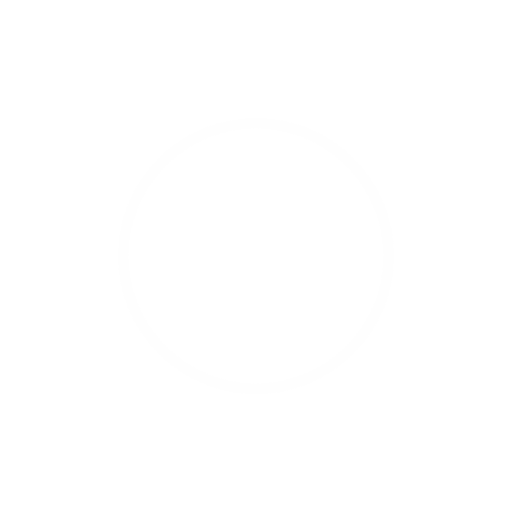
t = 0.00 s
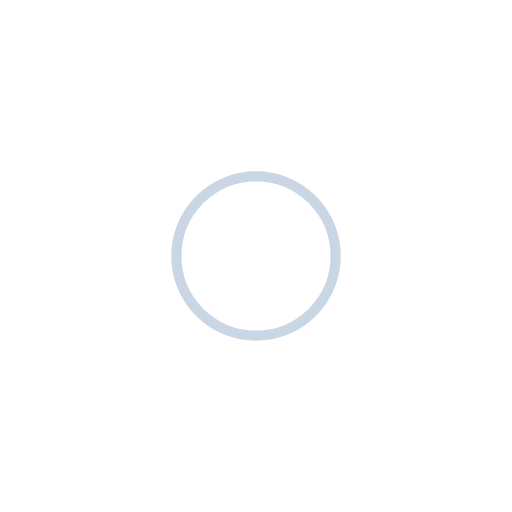
t = 0.25 s
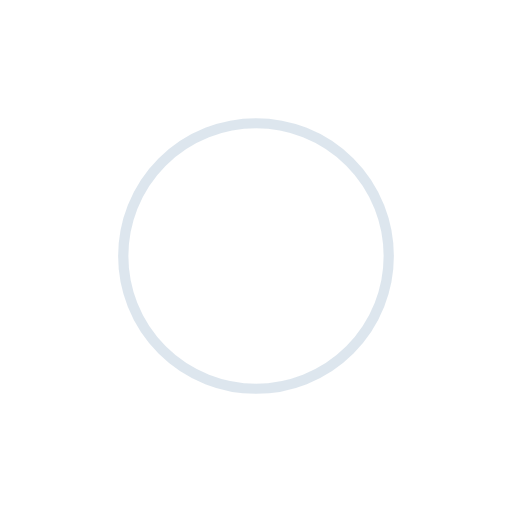
t = 0.50 s
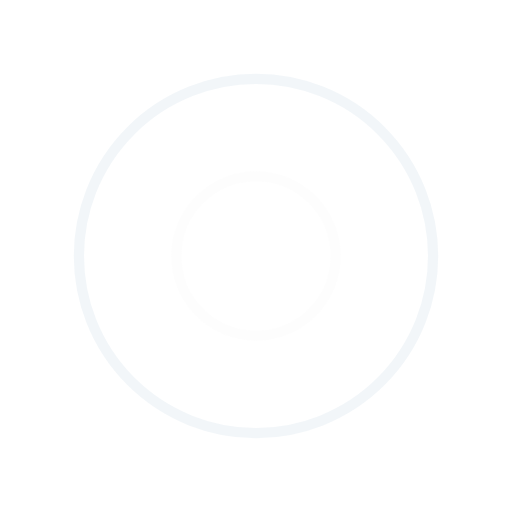
t = 0.75 s

The animated SVG that drew these frames (rendered in a browser with its animation timeline set to each time). Animation: 4 SMIL elements (animate=4); one cycle of 1.00 s, repeats indefinitely.

<svg width="200px"  height="200px"  xmlns="http://www.w3.org/2000/svg" viewBox="0 0 100 100" preserveAspectRatio="xMidYMid" class="lds-ripple" style="background: none;"><circle cx="50" cy="50" r="29.6156" fill="none" ng-attr-stroke="{{config.c1}}" ng-attr-stroke-width="{{config.width}}" stroke="#fdfdfd" stroke-width="2"><animate attributeName="r" calcMode="spline" values="0;40" keyTimes="0;1" dur="1" keySplines="0 0.2 0.8 1" begin="-0.5s" repeatCount="indefinite"></animate><animate attributeName="opacity" calcMode="spline" values="1;0" keyTimes="0;1" dur="1" keySplines="0.2 0 0.8 1" begin="-0.5s" repeatCount="indefinite"></animate></circle><circle cx="50" cy="50" r="8.11404" fill="none" ng-attr-stroke="{{config.c2}}" ng-attr-stroke-width="{{config.width}}" stroke="#bbcedd" stroke-width="2"><animate attributeName="r" calcMode="spline" values="0;40" keyTimes="0;1" dur="1" keySplines="0 0.2 0.8 1" begin="0s" repeatCount="indefinite"></animate><animate attributeName="opacity" calcMode="spline" values="1;0" keyTimes="0;1" dur="1" keySplines="0.2 0 0.8 1" begin="0s" repeatCount="indefinite"></animate></circle></svg>
